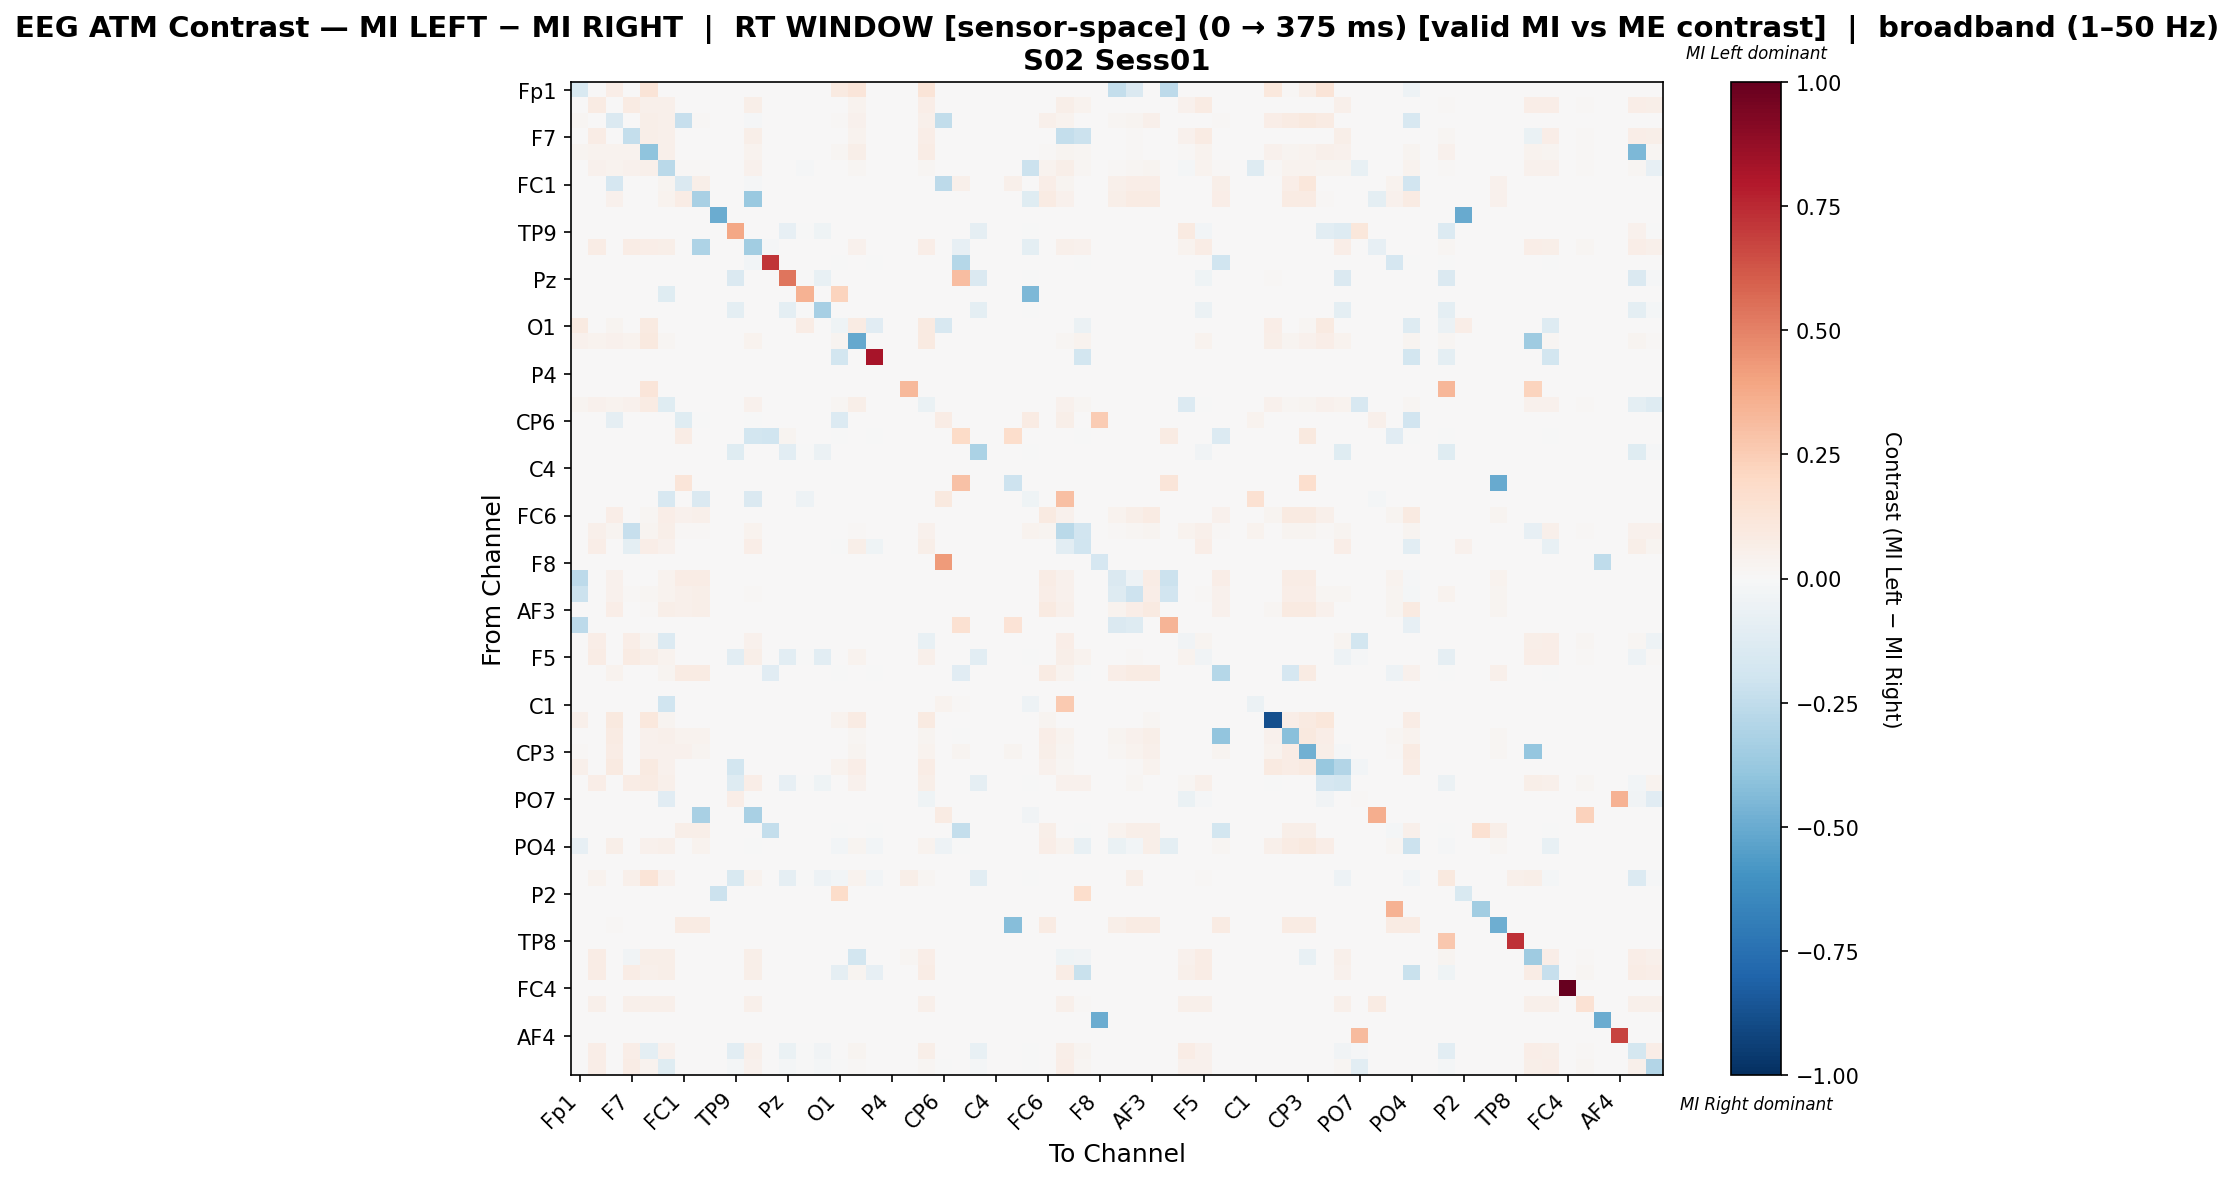

Source data for this figure (header and first rows):
, Fp1, Fz, F3, F7, FT9, FC5, FC1, C3, T7, TP9, CP5, CP1, Pz, P3, P7, O1, Oz, O2, P4, P8, TP10, CP6, CP2
Fp1, -0.1543, 0.0, 0.06767, 0.0, 0.1289, 0.0, 0.0, 0.0, 0.0, 0.0, 0.0, 0.0, 0.0, 0.0, 0.0, 0.09023, 0.1235, 0.0, 0.0, 0.0, 0.1289, 0.0, 0.0
Fz, 0.0, 0.07946, 0.0, 0.0798, 0.05263, 0.05297, 0.0, 0.0, 0.0, 0.0, 0.06214, 0.0, 0.0, 0.0, 0.0, 0.0, 0.03294, 0.0, 0.0, 0.0, 0.06723, 0.0, 0.0
F3, 0.02282, 0.0, -0.1438, 0.0, 0.06061, 0.05238, -0.2269, 0.01096, 0.0, 0.0, -0.01111, 0.0, 0.0, 0.0, 0.0, 0.009727, 0.04265, 0.0, 0.0, 0.0, 0.05051, -0.2444, 0.0
F7, 0.0, 0.0759, 0.0, -0.2344, 0.05588, 0.05039, 0.0, 0.0, 0.0, 0.0, 0.06008, 0.0, 0.0, 0.0, 0.0, 0.0, 0.03198, 0.0, 0.0, 0.0, 0.06395, 0.0, 0.0
FT9, 0.02696, 0.03466, 0.03715, 0.03874, -0.404, 0.04735, 0.0, 0.0, 0.0002266, 0.0, 0.03557, 0.0, 0.0, 0.0, 0.0, 0.01903, 0.06026, 0.0, 0.0, 0.005437, 0.07476, 0.0, 0.0
FC5, 0.0, 0.04089, 0.0367, 0.04089, 0.05452, -0.269, 0.01022, 0.01337, 0.0002621, 0.0, 0.03932, 0.0, 0.0, -0.01377, 0.0, 0.0, 0.01678, 0.0, 0.0, 0.0, 0.01675, 0.0, 0.0
FC1, 0.0, 0.0, -0.1682, 0.0, 0.0, 0.02615, -0.1464, 0.05703, 0.0, 0.0, -0.008696, 0.0, 0.0, 0.0, 0.0, 0.0, 0.0, 0.0, 0.0, 0.0, 0.0, -0.2609, 0.04947
C3, 0.0, 0.0, 0.04492, 0.0, 0.0, 0.03861, 0.07407, -0.3271, 0.0, 0.0, -0.3707, 0.0, 0.0, 0.0, 0.0, 0.0, 0.0, 0.0, 0.0, 0.0, 0.0, 0.0, 0.0
T7, 0.0, 0.0, 0.0, 0.0, 0.0, 0.0, 0.0, 0.0, -0.494, 0.0, 0.0, 0.0, 0.0, 0.0, 0.0, 0.0, 0.0, 0.0, 0.0, 0.0, 0.0, 0.0, 0.0
TP9, 0.0, 0.0, 0.0, 0.0, 0.0, 0.0, 0.0, 0.0, 0.0, 0.3843, 0.0, 0.0, -0.08321, -0.001513, -0.04387, 0.0, 0.0, 0.0, 0.0, 0.0, 0.0, 0.0, 0.0
CP5, 0.0, 0.07287, 0.0, 0.07488, 0.06401, 0.05958, 0.0, -0.3076, 0.0, 0.0, -0.3455, -0.01124, 0.0, 0.0, 0.0, 0.0, 0.03986, 0.0, 0.0, 0.0, 0.06643, 0.0, -0.08006
CP1, 0.0, 0.0, 0.0, 0.0, 0.0, 0.0, 0.0, 0.0, 0.0, 0.0, -0.0297, 0.7129, 0.0, 0.0, 0.0, -0.00495, 0.0, -0.00495, 0.0, 0.0, 0.0, 0.0, -0.2871
Pz, 0.0, 0.0, 0.0, 0.0, 0.0, 0.0, 0.0, 0.0, 0.0, -0.1432, 0.0, 0.0, 0.5328, -0.002653, -0.07692, 0.0, 0.0, 0.0, 0.0, 0.0, 0.0, 0.0, 0.3099
P3, 0.0, 0.0, 0.0, 0.0, 0.0, -0.125, 0.0, 0.0, 0.0, 0.0, 0.0, 0.0, 0.0, 0.3488, 0.0, 0.2193, 0.0, 0.0, 0.0, 0.0, 0.0, 0.0, 0.0
P7, 0.0, 0.0, 0.0, 0.0, 0.0, 0.0, 0.0, 0.0, 0.0, -0.09756, 0.0, 0.0, -0.09756, -0.003484, -0.331, 0.0, 0.0, 0.0, 0.0, 0.0, 0.0, 0.0, 0.0
O1, 0.08854, 0.0, 0.02917, 0.0, 0.08854, 0.0, 0.0, 0.0, 0.0, 0.0, 0.0, 0.0, 0.0, 0.07083, 0.0, -0.04022, 0.08333, -0.115, 0.0, 0.0, 0.08854, -0.1593, 0.0
Oz, 0.04256, 0.03578, 0.04369, 0.03729, 0.1002, 0.02335, 0.0, 0.0, 0.0, 0.0, 0.03729, 0.0, 0.0, 0.0, 0.0, 0.02938, -0.5144, 0.0, 0.0, 0.0, 0.09266, 0.0, 0.0
O2, 0.0, 0.0, 0.0, 0.0, 0.0, 0.0, 0.0, 0.0, 0.0, 0.0, 0.0, 0.0, 0.0, 0.0, 0.0, -0.1824, 0.0, 0.8243, 0.0, 0.0, 0.0, 0.0, 0.0
P4, 0.0, 0.0, 0.0, 0.0, 0.0, 0.0, 0.0, 0.0, 0.0, 0.0, 0.0, 0.0, 0.0, 0.0, 0.0, 0.0, 0.0, 0.0, 0.0, 0.0, 0.0, 0.0, 0.0
P8, 0.0, 0.0, 0.0, 0.0, 0.1198, 0.0, 0.0, 0.0, 0.0, 0.0, 0.0, 0.0, 0.0, 0.0, 0.0, 0.0, 0.0, 0.0, 0.0, 0.3272, 0.0, 0.0, 0.0
TP10, 0.0281, 0.04675, 0.03235, 0.04675, 0.07863, -0.1203, 0.0, 0.0, 0.0, 0.0, 0.03943, 0.0, 0.0, 0.0, 0.0, 0.01983, 0.05856, 0.0, 0.0, 0.0, -0.06862, 0.0, 0.0
CP6, 0.0, 0.0, -0.09127, 0.0, 0.0, 0.0, -0.123, -0.003968, 0.0, 0.0, -0.003968, 0.0, 0.0, 0.0, 0.0, -0.1389, 0.0, 0.0, 0.0, 0.0, 0.0, 0.07182, 0.0
CP2, 0.0, 0.0, 0.0, 0.0, 0.0, 0.0, 0.0718, 0.0, 0.0, 0.0, -0.1827, -0.196, 0.02497, 0.0, 0.0, -0.003322, 0.0, -0.003322, 0.0, 0.0, 0.0, 0.0, 0.1887
Cz, 0.0, 0.0, 0.0, 0.0, 0.0, 0.0, 0.0, 0.0, 0.0, -0.1181, 0.0, 0.0, -0.1083, -0.001969, -0.05709, 0.0, 0.0, 0.0, 0.0, 0.0, 0.0, 0.0, 0.0
C4, 0.0, 0.0, 0.0, 0.0, 0.0, 0.0, 0.0, 0.0, 0.0, 0.0, 0.0, 0.0, 0.0, 0.0, 0.0, 0.0, 0.0, 0.0, 0.0, 0.0, 0.0, 0.0, 0.0
T8, 0.0, 0.0, 0.0, 0.0, 0.0, 0.0, 0.1219, 0.0, 0.0, 0.0, 0.0, 0.0, 0.0, 0.0, 0.0, 0.0, 0.0, 0.0, 0.0, 0.0, 0.0, 0.0, 0.2951
FT10, 0.0, 0.0, 0.0, 0.0, 0.0, -0.1576, 0.0, -0.1434, 0.0, 0.0, -0.1434, 0.0, 0.0, -0.04848, 0.0, 0.0, 0.0, 0.0, 0.0, 0.0, 0.0, 0.09535, 0.0
FC6, 0.0, 0.0, 0.06821, 0.0, 0.01753, 0.06442, 0.04453, 0.05021, 0.0, 0.0, 0.0, 0.0, 0.0, 0.0, 0.0, 0.0, 0.0, 0.0, 0.0, 0.0, 0.004737, 0.0, 0.0
FC2, 0.0, 0.04756, 0.02404, -0.2316, 0.02791, 0.05945, 0.01137, 0.01447, 0.0, 0.0, 0.03515, 0.0, 0.0, 0.0, 0.0, 0.0, 0.01292, 0.0, 0.0, 0.0, 0.04342, 0.007237, 0.0
F4, 0.0, 0.0646, 0.0, -0.09819, 0.0646, 0.04623, 0.0, 0.0, 0.0, 0.0, 0.0646, 0.0, 0.0, 0.0, 0.0, -0.0003456, 0.05826, -0.04031, 0.0, 0.0, 0.057, 0.0, 0.0
F8, 0.0, 0.0, 0.0, 0.0, 0.0, 0.0, 0.0, 0.0, 0.0, 0.0, 0.0, 0.0, 0.0, 0.0, 0.0, 0.0, 0.0, 0.0, 0.0, 0.0, 0.0, 0.4262, 0.0
Fp2, -0.2616, 0.0, 0.04223, 0.0, 0.0, 0.03455, 0.07198, 0.07198, 0.0, 0.0, 0.0, 0.0, 0.0, 0.0, 0.0, 0.0, 0.0, 0.0, 0.0, 0.0, 0.0, 0.0, 0.0
AF7, -0.2112, 0.005917, 0.04196, 0.0156, 0.01937, 0.03765, 0.05056, 0.05702, 0.0, 0.0, 0.008069, 0.0, 0.0, 0.0, 0.0, 0.0, 0.007531, 0.0, 0.0, 0.0, 0.0, 0.0, 0.0
AF3, 0.0, 0.0, 0.0648, 0.0, 0.009331, 0.06065, 0.04873, 0.05495, 0.0, 0.0, 0.0, 0.0, 0.0, 0.0, 0.0, 0.0, 0.0, 0.0, 0.0, 0.0, 0.0, 0.0, 0.0
AFz, -0.265, 0.0, 0.0, 0.0, 0.0, 0.0, 0.0, 0.0, 0.0, 0.0, 0.0, 0.0, 0.0, 0.0, 0.0, 0.0, 0.0, 0.0, 0.0, 0.0, 0.0, 0.0, 0.1513
F1, 0.0, 0.06478, 0.0, 0.06761, 0.02648, -0.1388, 0.0, 0.0, 0.0, 0.007565, 0.03972, 0.0, 0.0, 0.0, 0.0, 0.0, 0.0, 0.0, 0.0, 0.0, -0.07502, 0.0, 0.0
F5, 0.0, 0.0765, 0.0, 0.08464, 0.05469, 0.03736, 0.0, 0.0, 0.0, -0.1074, 0.06055, 0.0, -0.1074, -0.006711, -0.1074, 0.0, 0.03223, 0.0, 0.0, 0.0, 0.05103, 0.0, 0.0
FT7, 0.0, 0.0, 0.03509, 0.0, 0.0, 0.02729, 0.08187, 0.08187, 0.0, 0.0, 0.0, -0.1134, 0.0, 0.0, 0.0, -0.002907, 0.0, -0.002907, 0.0, 0.0, 0.0, 0.0, -0.1163
FC3, 0.0, 0.0, 0.0, 0.0, 0.0, 0.0, 0.0, 0.0, 0.0, 0.0, 0.0, 0.0, 0.0, 0.0, 0.0, 0.0, 0.0, 0.0, 0.0, 0.0, 0.0, 0.0, 0.0
C1, 0.0, 0.0, 0.0, 0.0, 0.0, -0.1973, 0.0, 0.0, 0.0, 0.0, 0.0, 0.0, 0.0, 0.0, 0.0, 0.0, 0.0, 0.0, 0.0, 0.0, 0.0, 0.03263, 0.01536
C5, 0.05103, 0.0, 0.09381, 0.0, 0.1031, 0.03093, 0.0, 0.0, 0.0, 0.0, 0.0, 0.0, 0.0, 0.0, 0.0, 0.03299, 0.07835, 0.0, 0.0, 0.0, 0.08918, 0.0, 0.0
TP7, 0.003941, 0.0, 0.07847, 0.0, 0.04013, 0.05016, 0.03368, 0.03798, 0.0, 0.0, 0.0, 0.0, 0.0, 0.0, 0.0, 0.0, 0.02293, 0.0, 0.0, 0.0, 0.03046, 0.0, -0.004831
CP3, 0.0146, 0.0, 0.07417, 0.0, 0.04353, 0.04009, 0.04668, 0.03036, 0.0, 0.0, 0.0, 0.0, 0.0, 0.0, 0.0, 0.004582, 0.02978, 0.0, 0.0, 0.0, 0.0358, 0.0, 0.02721
P1, 0.04749, 0.0, 0.09058, 0.0, 0.08779, 0.0419, 0.001197, 0.005986, 0.0, -0.1868, 0.0, 0.0, 0.0, 0.0, 0.0, 0.03352, 0.06664, 0.0, 0.0, 0.0, 0.07702, 0.0, 0.0
P5, 0.0, 0.06797, 0.0, 0.07612, 0.07929, 0.05301, 0.0, 0.0, 0.0, -0.1321, 0.06978, 0.0, -0.08258, -0.001502, -0.04354, 0.0, 0.04486, 0.0, 0.0, 0.0, 0.06072, 0.0, 0.0
PO7, 0.0, 0.0, 0.0, 0.0, 0.0, -0.1152, 0.0, 0.0, 0.0, 0.06912, 0.0, 0.0, 0.0, 0.0, 0.0, 0.0, 0.0, 0.0, 0.0, 0.0, -0.04608, 0.0, 0.0
PO3, 0.0, 0.0, 0.0, 0.0, 0.0, 0.0, 0.0, -0.3222, 0.0, 0.0, -0.3222, 0.0, 0.0, 0.0, 0.0, 0.0, 0.0, 0.0, 0.0, 0.0, 0.0, 0.08029, 0.0
POz, 0.0, 0.0, 0.001195, 0.0, 0.0, 0.0, 0.05854, 0.05854, 0.0, 0.0, 0.0, -0.2391, 0.0, 0.0, 0.0, -0.007246, 0.0, -0.007246, 0.0, 0.0, 0.0, 0.0, -0.2391
PO4, -0.08251, 0.0, 0.05599, 0.0, 0.04233, 0.04858, 0.0009836, 0.03576, 0.0, 0.0, -0.00102, 0.0, 0.0, 0.0, 0.0, -0.02857, 0.02568, -0.02653, 0.0, 0.0, 0.03296, -0.05102, -0.00102
PO8, 0.0, 0.0, 0.0, 0.0, 0.0, 0.0, 0.0, 0.0, 0.0, 0.0, 0.0, 0.0, 0.0, 0.0, 0.0, 0.0, 0.0, 0.0, 0.0, 0.0, 0.0, 0.0, 0.0
P6, 0.0, 0.03392, 0.0, 0.0478, 0.1326, 0.04472, 0.0, 0.0, 0.000771, -0.1503, 0.03701, 0.0, -0.09291, -0.001689, -0.04899, -0.02534, 0.03624, -0.02534, 0.0, 0.05551, 0.02159, 0.0, 0.0
P2, 0.0, 0.0, 0.0, 0.0, 0.0, 0.0, 0.0, 0.0, -0.2132, 0.0, 0.0, 0.0, 0.0, 0.0, 0.0, 0.1871, 0.0, 0.0, 0.0, 0.0, 0.0, 0.0, 0.0
CPz, 0.0, 0.0, 0.0, 0.0, 0.0, 0.0, 0.0, 0.0, 0.0, 0.0, 0.0, 0.0, 0.0, 0.0, 0.0, 0.0, 0.0, 0.0, 0.0, 0.0, 0.0, 0.0, 0.0
CP4, 0.0, 0.0, 0.01079, 0.0, 0.0, 0.0, 0.08475, 0.08475, 0.0, 0.0, 0.0, 0.0, 0.0, 0.0, 0.0, 0.0, 0.0, 0.0, 0.0, 0.0, 0.0, 0.0, 0.0
TP8, 0.0, 0.0, 0.0, 0.0, 0.0, 0.0, 0.0, 0.0, 0.0, 0.0, 0.0, 0.0, 0.0, 0.0, 0.0, 0.0, 0.0, 0.0, 0.0, 0.0, 0.0, 0.0, 0.0
C6, 0.0, 0.07108, 0.0, -0.03438, 0.05841, 0.05489, 0.0, 0.0, 0.0, 0.0, 0.05841, 0.0, 0.0, 0.0, 0.0, 0.0, -0.1828, 0.0, 0.0, 0.01619, 0.06967, 0.0, 0.0
C2, 0.0, 0.07731, 0.0, 0.07731, 0.04716, 0.0603, 0.0, 0.0, 0.0, 0.0, 0.05798, 0.0, 0.0, 0.0, 0.0, -0.0915, 0.02474, -0.08497, 0.0, 0.0, 0.07035, 0.0, 0.0
FC4, 0.0, 0.0, 0.0, 0.0, 0.0, 0.0, 0.0, 0.0, 0.0, 0.0, 0.0, 0.0, 0.0, 0.0, 0.0, 0.0, 0.0, 0.0, 0.0, 0.0, 0.0, 0.0, 0.0
FT8, 0.0, 0.05457, 0.0, 0.05457, 0.05457, 0.05457, 0.0, 0.0, 0.0, 0.0, 0.05457, 0.0, 0.0, 0.0, 0.0, 0.0, 0.0, 0.0, 0.0, 0.0, 0.05457, 0.0, 0.0
F6, 0.0, 0.0, 0.0, 0.0, 0.0, 0.0, 0.0, 0.0, 0.0, 0.0, 0.0, 0.0, 0.0, 0.0, 0.0, 0.0, 0.0, 0.0, 0.0, 0.0, 0.0, 0.0, 0.0
... 3 more rows
